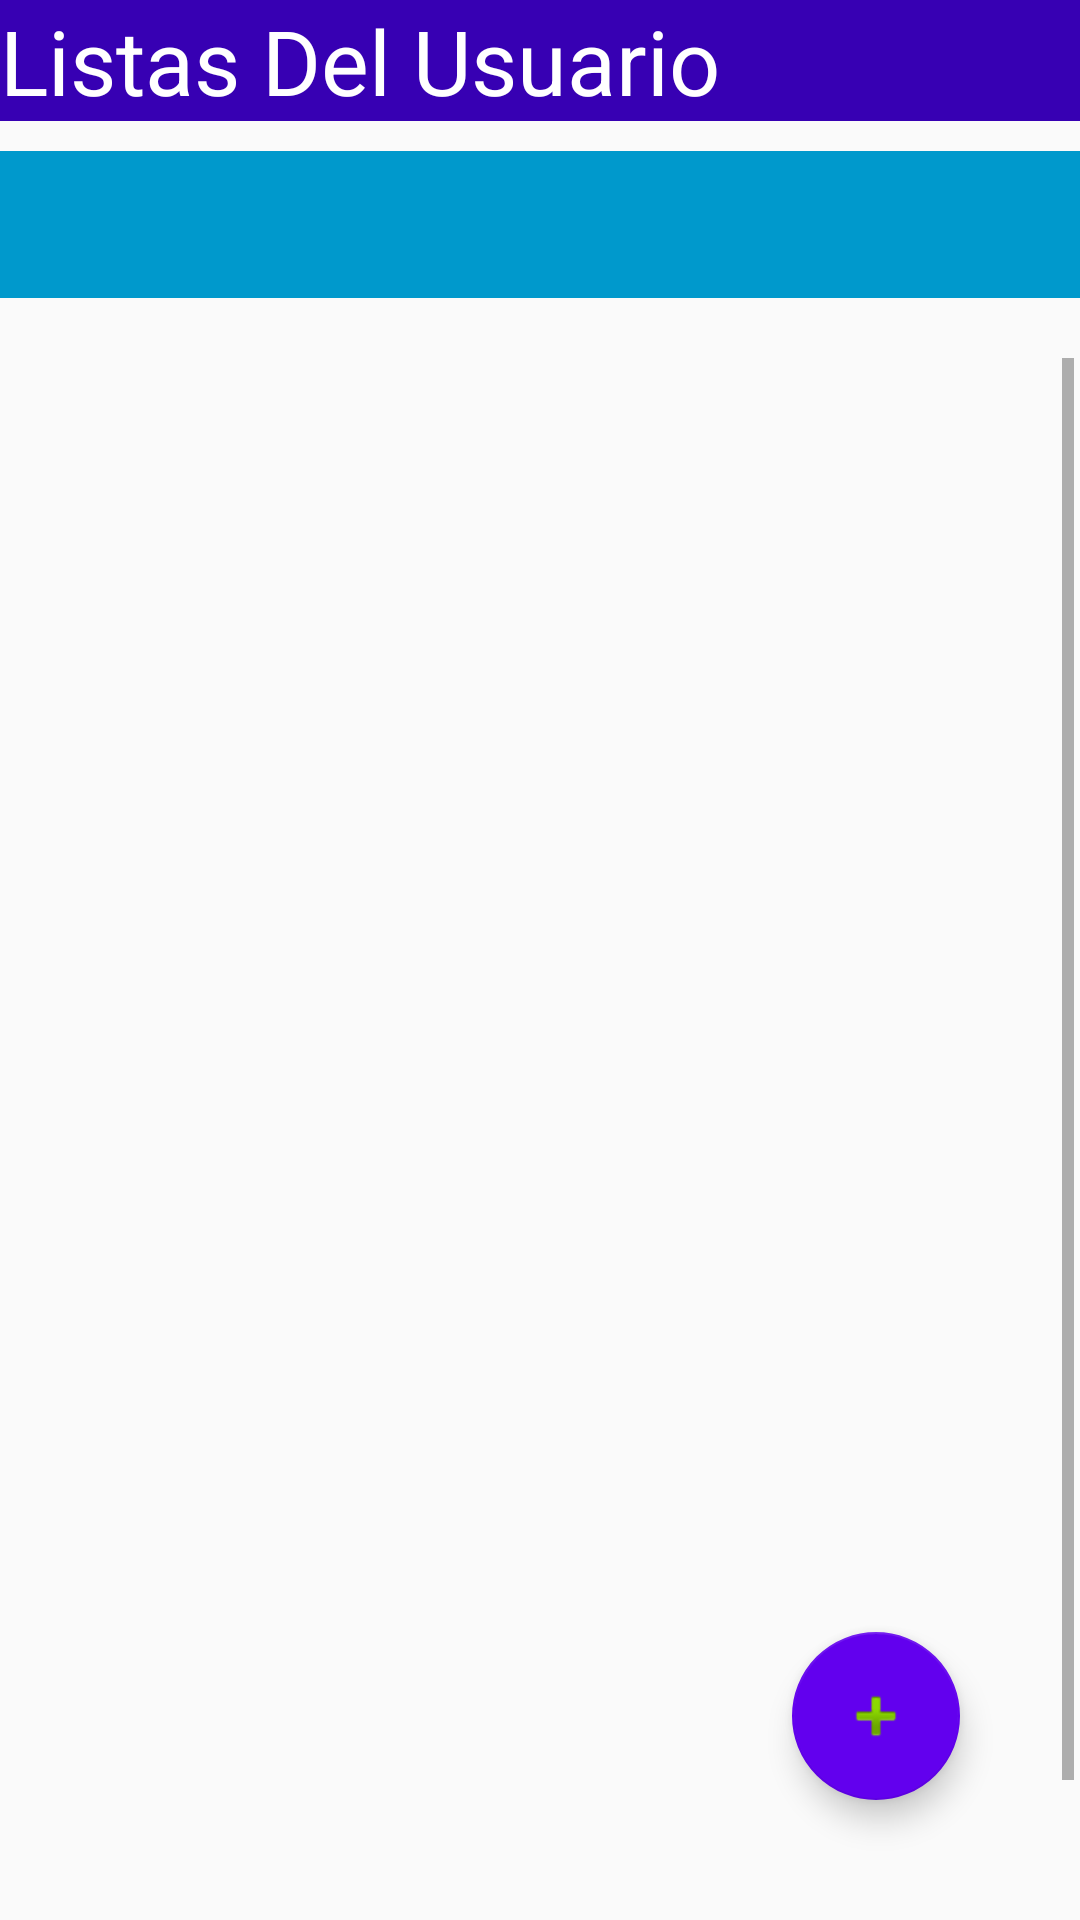

Reconstruct the res/layout file that produces this screen, plus the resources it refers to.
<!-- AndroidManifest.xml: application theme AppTheme -->
<!-- res/layout/activiry_list_products_content.xml -->
<?xml version="1.0" encoding="utf-8"?>
<androidx.coordinatorlayout.widget.CoordinatorLayout xmlns:android="http://schemas.android.com/apk/res/android"
    xmlns:app="http://schemas.android.com/apk/res-auto"
    android:layout_width="match_parent"
    android:layout_height="match_parent"
    android:orientation="vertical">


    <include layout="@layout/activity_list_products" />

    <com.google.android.material.floatingactionbutton.FloatingActionButton
        android:id="@+id/fab"
        android:layout_width="wrap_content"
        android:layout_height="77dp"
        android:layout_gravity="bottom|right"
        android:layout_marginEnd="40dp"
        android:layout_marginBottom="40dp"
        android:clickable="true"
        app:backgroundTint="@color/design_default_color_primary"
        app:rippleColor="?attr/colorBackgroundFloating"
        app:srcCompat="@android:drawable/ic_input_add" />
</androidx.coordinatorlayout.widget.CoordinatorLayout>
<!-- res/layout/activity_list_products.xml (included above) -->
<?xml version="1.0" encoding="utf-8"?>
<LinearLayout xmlns:android="http://schemas.android.com/apk/res/android"
    xmlns:app="http://schemas.android.com/apk/res-auto"
    xmlns:tools="http://schemas.android.com/tools"
    android:layout_width="match_parent"
    android:layout_height="match_parent"
    android:orientation="vertical"
    tools:context=".ListProducts">

    <TextView
        android:id="@+id/textView2"
        android:layout_width="match_parent"
        android:layout_height="wrap_content"
        android:background="@color/design_default_color_primary_dark"
        android:text="Listas Del Usuario"
        android:textColor="@android:color/background_light"
        android:textSize="30sp" />

    <LinearLayout
        android:layout_width="match_parent"
        android:layout_height="69dp"
        android:orientation="horizontal">

        <TextView
            android:id="@+id/usuario"
            android:layout_width="wrap_content"
            android:layout_height="match_parent"
            android:layout_marginTop="10dp"
            android:layout_marginBottom="10dp"
            android:layout_weight="0.7"
            android:background="@android:color/holo_blue_dark"
            android:textAlignment="center"
            android:textColor="@android:color/background_light"
            android:textSize="24sp"
            android:textStyle="bold" />

        <TextView
            android:id="@+id/email"
            android:layout_width="wrap_content"
            android:layout_height="match_parent"
            android:layout_marginTop="10dp"
            android:layout_marginBottom="10dp"
            android:layout_weight="0.3"
            android:background="@android:color/holo_blue_dark"
            android:textAlignment="center"
            android:textColor="@android:color/background_light"
            android:textSize="18sp" />

    </LinearLayout>

    <ScrollView
        android:layout_width="match_parent"
        android:layout_height="match_parent"
        android:layout_marginLeft="2dp"
        android:layout_marginTop="10dp"
        android:layout_marginRight="2dp"
        android:layout_marginBottom="10dp">

        <LinearLayout
            android:layout_width="match_parent"
            android:layout_height="wrap_content"
            android:orientation="vertical">

            <ListView
                android:id="@+id/Lista"
                android:layout_width="match_parent"
                android:layout_height="550dp" />
        </LinearLayout>
    </ScrollView>

</LinearLayout>
<!-- resources referenced by this layout -->
<resources>
  <style name="AppTheme" parent="Theme.AppCompat.Light.NoActionBar">
          
          <item name="colorPrimary">@color/colorPrimary</item>
          <item name="colorPrimaryDark">@color/colorPrimaryDark</item>
          <item name="colorAccent">@color/colorAccent</item>
      </style>
  <color name="colorPrimary">#008577</color>
  <color name="colorPrimaryDark">#00574B</color>
  <color name="colorAccent">#C86A8C</color>
</resources>
